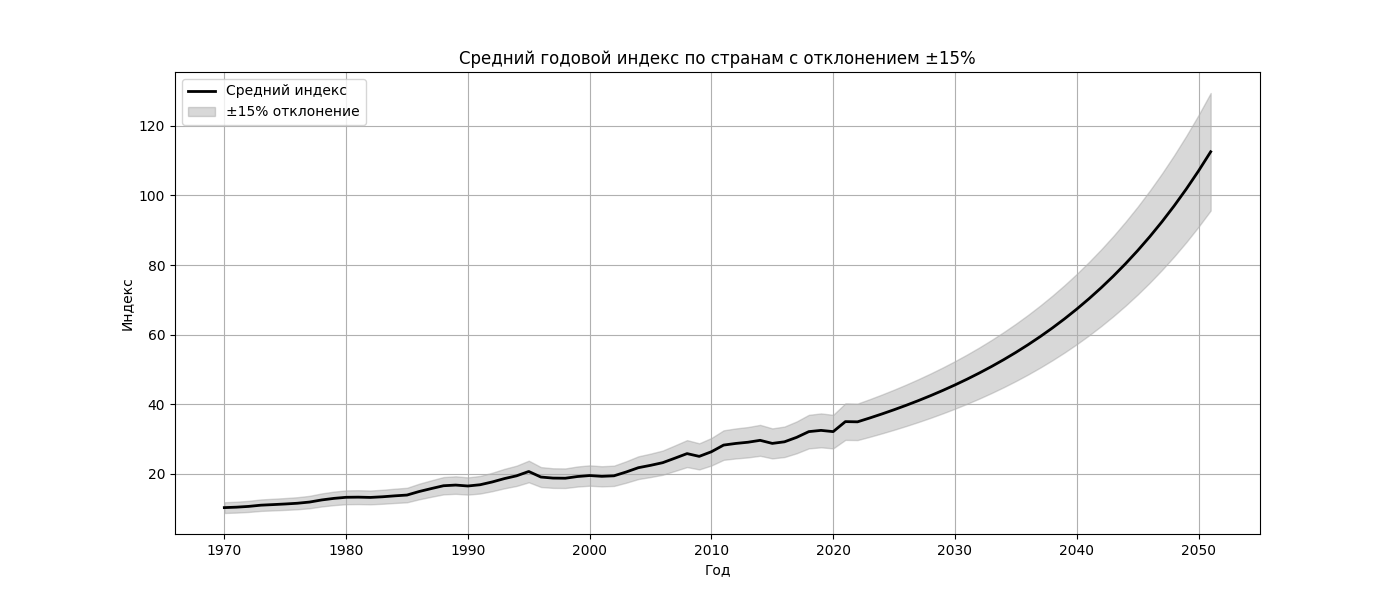

Values plotted in this chart, from the file beside it:
Year, Index, Lower, Upper
1970, 10.31, 8.768, 11.86
1971, 10.44, 8.877, 12.01
1972, 10.67, 9.065, 12.26
1973, 11.01, 9.361, 12.67
1974, 11.18, 9.503, 12.86
1975, 11.36, 9.655, 13.06
1976, 11.57, 9.835, 13.31
1977, 11.91, 10.13, 13.7
1978, 12.52, 10.64, 14.4
1979, 12.97, 11.02, 14.91
1980, 13.28, 11.29, 15.27
1981, 13.32, 11.32, 15.32
1982, 13.24, 11.26, 15.23
1983, 13.43, 11.42, 15.44
1984, 13.7, 11.64, 15.75
1985, 13.92, 11.83, 16.01
1986, 14.94, 12.7, 17.18
1987, 15.79, 13.42, 18.16
1988, 16.6, 14.11, 19.09
1989, 16.79, 14.27, 19.31
1990, 16.53, 14.05, 19.01
1991, 16.88, 14.35, 19.42
1992, 17.68, 15.03, 20.34
1993, 18.65, 15.85, 21.45
1994, 19.45, 16.53, 22.37
1995, 20.69, 17.59, 23.8
1996, 19.1, 16.23, 21.96
1997, 18.8, 15.98, 21.62
1998, 18.76, 15.94, 21.57
1999, 19.25, 16.36, 22.14
2000, 19.53, 16.6, 22.46
2001, 19.31, 16.41, 22.2
2002, 19.46, 16.54, 22.38
2003, 20.55, 17.47, 23.63
2004, 21.78, 18.52, 25.05
2005, 22.46, 19.09, 25.83
2006, 23.23, 19.74, 26.71
2007, 24.52, 20.84, 28.19
2008, 25.83, 21.96, 29.71
2009, 25.04, 21.28, 28.79
2010, 26.37, 22.41, 30.32
2011, 28.28, 24.04, 32.52
2012, 28.75, 24.44, 33.06
2013, 29.1, 24.73, 33.46
2014, 29.65, 25.2, 34.09
2015, 28.76, 24.45, 33.08
2016, 29.22, 24.84, 33.61
2017, 30.5, 25.93, 35.08
2018, 32.15, 27.33, 36.97
2019, 32.5, 27.63, 37.38
2020, 32.15, 27.33, 36.97
2021, 35.02, 29.77, 40.28
2022, 34.96, 29.72, 40.21
2023, 36.06, 30.65, 41.47
2024, 37.22, 31.64, 42.8
2025, 38.44, 32.67, 44.2
2026, 39.72, 33.76, 45.68
2027, 41.07, 34.91, 47.22
2028, 42.48, 36.11, 48.86
2029, 43.98, 37.38, 50.58
... 22 more rows
